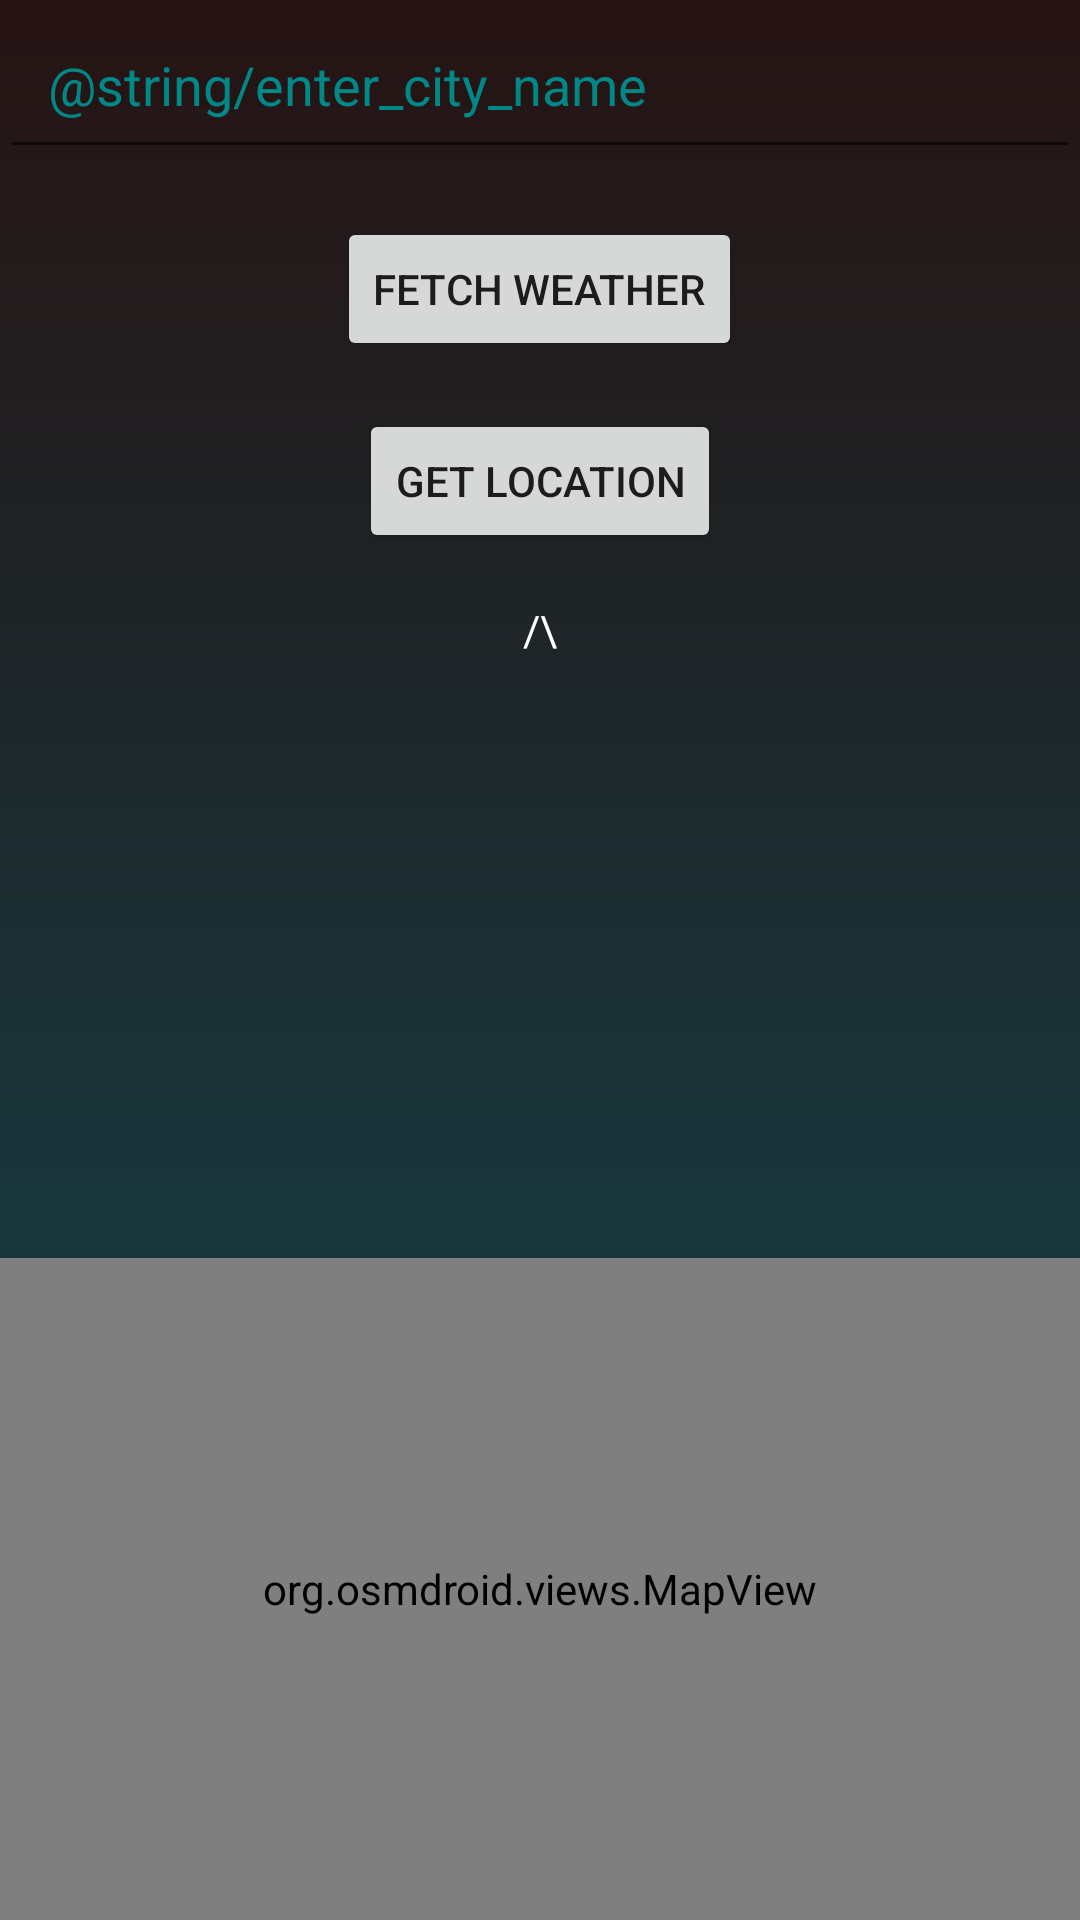

This screen was rendered from an Android layout file. Write that file and the resources it references.
<!-- AndroidManifest.xml: application theme Theme.Myfirstapp -->
<!-- res/layout/activity_main.xml -->
<RelativeLayout xmlns:android="http://schemas.android.com/apk/res/android"
    xmlns:tools="http://schemas.android.com/tools"
    android:layout_width="match_parent"
    android:layout_height="match_parent"
    tools:context=".MainActivity">

    <EditText
        android:id="@+id/editTextCity"
        android:autofillHints="true"
        android:layout_width="match_parent"
        android:layout_height="wrap_content"
        android:hint="@string/enter_city_name"
        android:textColorHint="@color/teal_700"
        android:layout_alignParentTop="true"
        android:padding="16dp"
        android:imeOptions="actionDone"
        android:textColor="@color/white"/>

    <Button
        android:id="@+id/buttonSubmit"
        android:layout_width="wrap_content"
        android:layout_height="wrap_content"
        android:text="Fetch Weather"
        android:layout_below="@id/editTextCity"
        android:layout_centerHorizontal="true"
        android:layout_marginTop="16dp"/>

    <Button
        android:id="@+id/buttonLoc"
        android:layout_width="wrap_content"
        android:layout_height="wrap_content"
        android:text="Get Location"
        android:layout_below="@id/buttonSubmit"
        android:layout_centerHorizontal="true"
        android:layout_marginTop="16dp"/>

    <TextView
        android:id="@+id/textViewResult"
        android:layout_width="wrap_content"
        android:layout_height="wrap_content"
        android:text="/\"
        android:layout_below="@id/buttonLoc"
        android:layout_centerHorizontal="true"
        android:layout_marginTop="16dp"
        android:textColor="@color/white"/>

    <org.osmdroid.views.MapView
        android:id="@+id/map"
        android:layout_width="match_parent"
        android:layout_height="match_parent"
        android:layout_below="@id/textViewResult"
        android:layout_marginTop="200dp"/>
</RelativeLayout>
<!-- resources referenced by this layout -->
<resources>
  <style name="Theme.Myfirstapp" parent="Theme.AppCompat.Light.DarkActionBar">
          <item name="colorPrimary">@color/purple_500</item>
          <item name="colorPrimaryDark">@color/purple_700</item>
          <item name="colorAccent">@color/teal_200</item>
          <item name="android:windowBackground">@drawable/login_background</item>
      </style>
  <!-- drawable login_background (drawable) -->
  <?xml version="1.0" encoding="utf-8"?>
  <shape xmlns:android="http://schemas.android.com/apk/res/android">
      <gradient android:type="linear" android:angle="90"
          android:startColor="#104A52" android:endColor="#261313"/>
  </shape>
  <!-- not gathered from this repository: default colours our renderer supplied (Android Studio template values) -->
  <color name="purple_500">#FF6200EE</color>
  <color name="purple_700">#FF3700B3</color>
  <color name="teal_200">#FF03DAC5</color>
  <color name="teal_700">#FF018786</color>
  <color name="white">#FFFFFFFF</color>
</resources>
